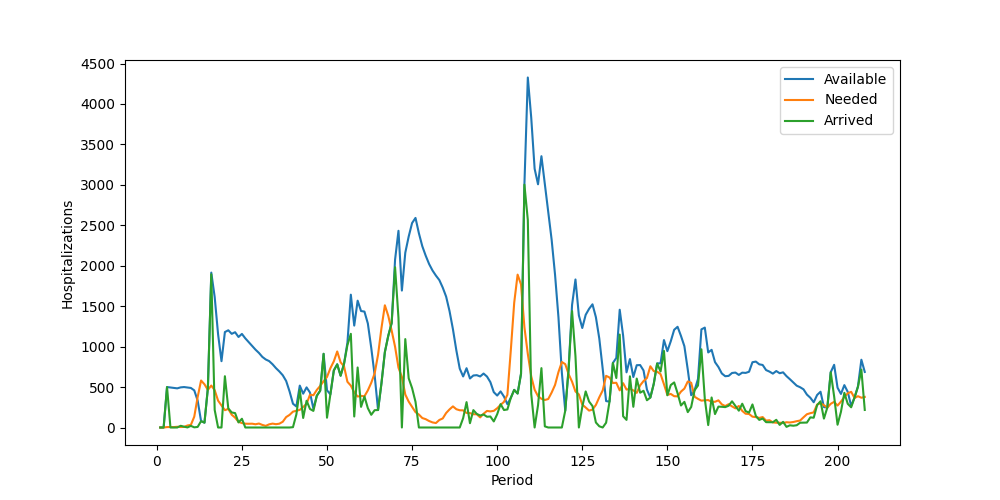

Data behind this chart, as committed beside it:
Period, Inventory, Arrived, Available, Needed, Succeeded, Failed, Lost
1, 0, 0, 0, 0, 0, 0, 0
2, 0, 0, 0, 0, 0, 0, 0
3, 0, 500, 500, 5, 5, 0, 0
4, 495, 0, 495, 6, 6, 0, 0
5, 489, 0, 489, 5, 5, 0, 0
6, 484, 0, 484, 9, 9, 0, 0
7, 475, 21, 496, 6, 6, 0, 0
8, 490, 10, 500, 7, 7, 0, 0
9, 493, 1, 494, 25, 25, 0, 0
10, 469, 20, 489, 32, 32, 0, 0
11, 457, 2, 459, 134, 134, 0, 0
12, 325, 7, 332, 377, 332, 45, 0
13, 0, 79, 79, 581, 79, 502, 0
14, 0, 60, 60, 534, 60, 474, 0
15, 0, 486, 486, 465, 465, 0, 0
16, 21, 1894, 1915, 519, 519, 0, 0
17, 1396, 217, 1613, 461, 461, 0, 0
18, 1152, 0, 1152, 332, 332, 0, 0
19, 820, 0, 820, 274, 274, 0, 0
20, 546, 634, 1180, 214, 214, 0, 0
21, 966, 236, 1202, 230, 230, 0, 0
22, 972, 186, 1158, 158, 158, 0, 0
23, 1000, 178, 1178, 122, 122, 0, 0
24, 1056, 63, 1119, 70, 70, 0, 0
25, 1049, 108, 1157, 55, 55, 0, 0
26, 1102, 0, 1102, 47, 47, 0, 0
27, 1055, 0, 1055, 46, 46, 0, 0
28, 1009, 0, 1009, 47, 47, 0, 0
29, 962, 0, 962, 40, 40, 0, 0
30, 922, 0, 922, 49, 49, 0, 0
31, 873, 0, 873, 32, 32, 0, 0
32, 841, 0, 841, 20, 20, 0, 0
33, 821, 0, 821, 39, 39, 0, 0
34, 782, 0, 782, 48, 48, 0, 0
35, 734, 0, 734, 41, 41, 0, 0
36, 693, 0, 693, 47, 47, 0, 0
37, 646, 0, 646, 71, 71, 0, 0
38, 575, 0, 575, 129, 129, 0, 0
39, 446, 0, 446, 156, 156, 0, 0
40, 290, 4, 294, 196, 196, 0, 0
41, 98, 162, 260, 207, 207, 0, 0
42, 53, 465, 518, 218, 218, 0, 0
43, 300, 118, 418, 253, 253, 0, 0
44, 165, 331, 496, 293, 293, 0, 0
45, 203, 229, 432, 405, 405, 0, 0
46, 27, 205, 232, 399, 232, 167, 0
47, 0, 392, 392, 464, 392, 72, 0
48, 0, 455, 455, 514, 455, 59, 0
49, 0, 911, 911, 572, 572, 0, 0
50, 339, 121, 460, 625, 460, 165, 0
51, 0, 409, 409, 733, 409, 324, 0
52, 0, 705, 705, 818, 705, 113, 0
53, 0, 781, 781, 940, 781, 159, 0
54, 0, 640, 640, 806, 640, 166, 0
55, 0, 787, 787, 757, 757, 0, 0
56, 30, 1019, 1049, 565, 565, 0, 0
57, 484, 1158, 1642, 518, 518, 0, 0
58, 1124, 136, 1260, 434, 434, 0, 0
59, 826, 742, 1568, 383, 383, 0, 0
60, 1185, 255, 1440, 391, 391, 0, 0
... 148 more rows
